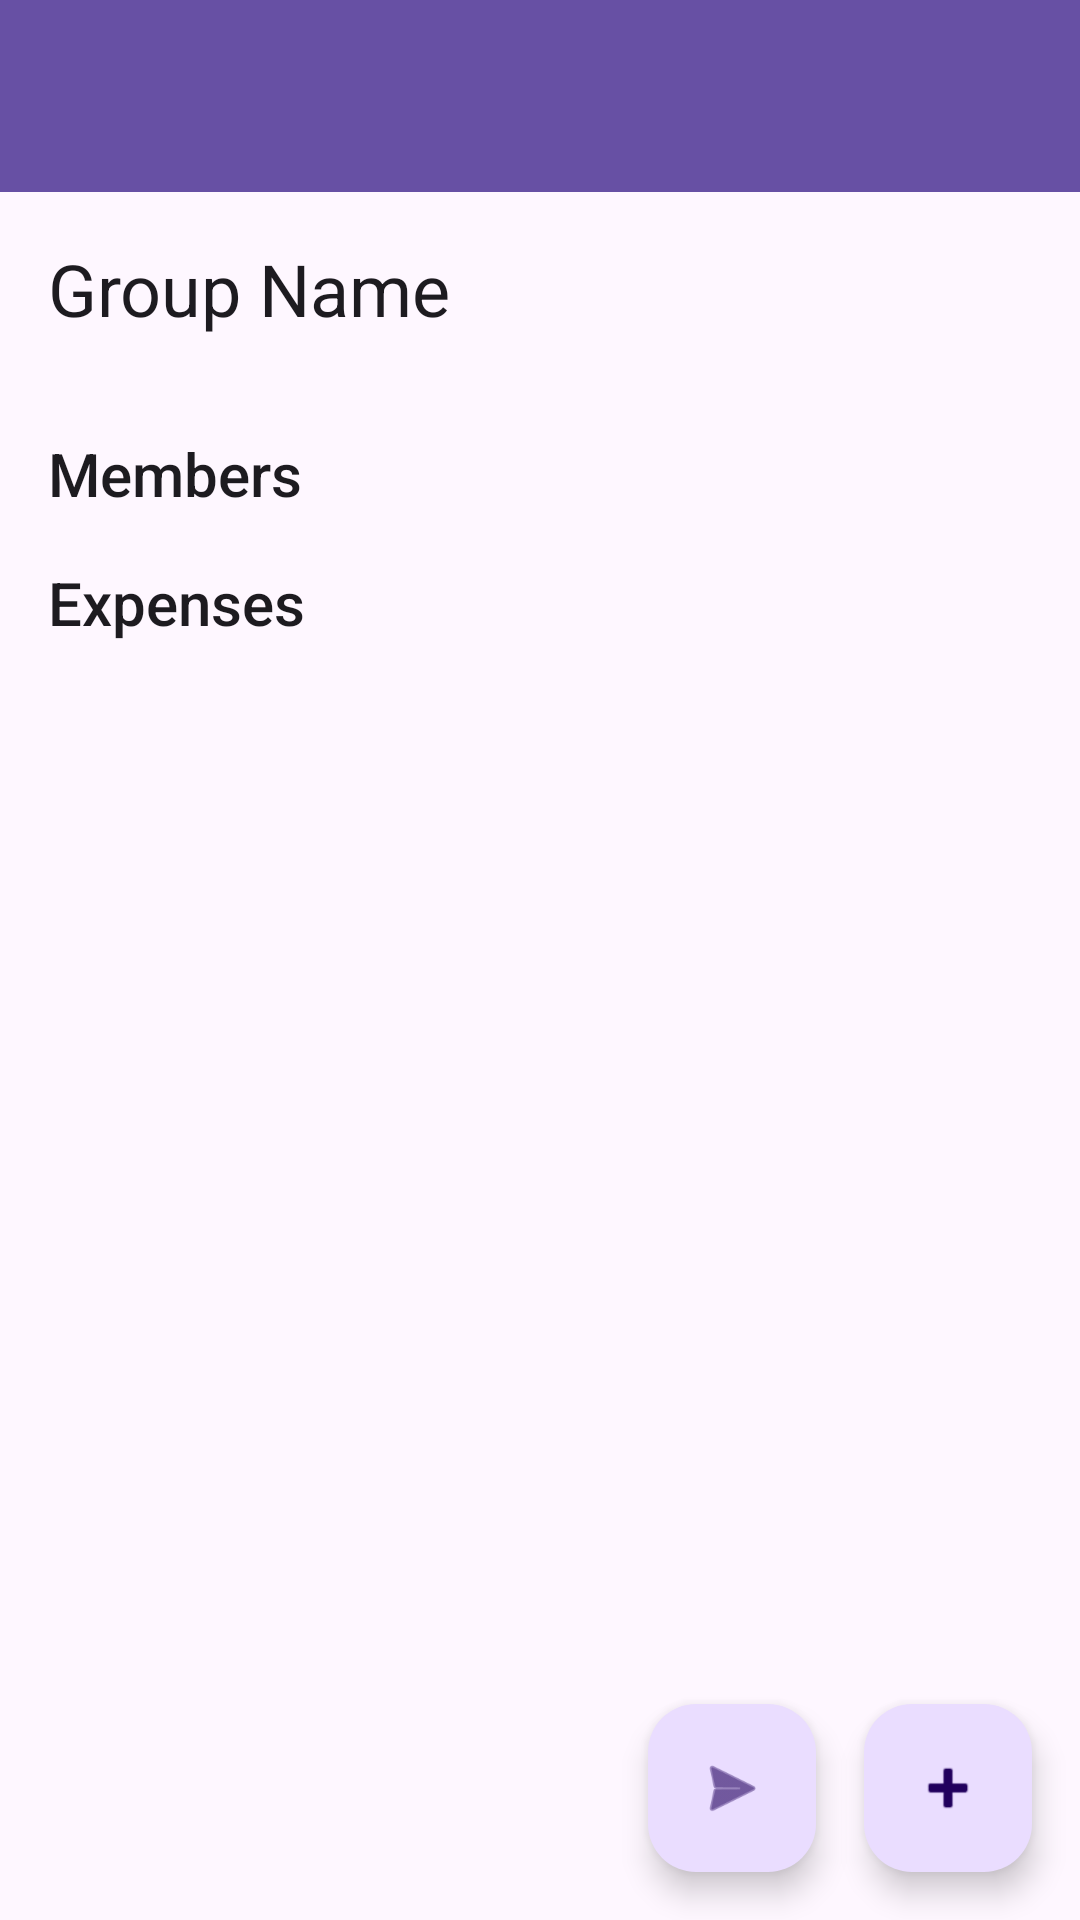

The Android layout XML behind this screen, and the referenced resources:
<!-- AndroidManifest.xml: application theme Theme.Owezy -->
<!-- res/layout/fragment_group_details.xml -->
<?xml version="1.0" encoding="utf-8"?>
<androidx.coordinatorlayout.widget.CoordinatorLayout xmlns:android="http://schemas.android.com/apk/res/android"
    xmlns:app="http://schemas.android.com/apk/res-auto"
    android:layout_width="match_parent"
    android:layout_height="match_parent">

    <com.google.android.material.appbar.AppBarLayout
        android:layout_width="match_parent"
        android:layout_height="wrap_content">

        <com.google.android.material.appbar.CollapsingToolbarLayout
            android:layout_width="match_parent"
            android:layout_height="match_parent"
            app:contentScrim="?attr/colorPrimary"
            app:layout_scrollFlags="scroll|exitUntilCollapsed">

            <androidx.appcompat.widget.Toolbar
                android:id="@+id/toolbar"
                android:layout_width="match_parent"
                android:layout_height="?attr/actionBarSize" />
        </com.google.android.material.appbar.CollapsingToolbarLayout>
    </com.google.android.material.appbar.AppBarLayout>

    <androidx.core.widget.NestedScrollView
        android:layout_width="match_parent"
        android:layout_height="match_parent"
        app:layout_behavior="@string/appbar_scrolling_view_behavior">

        <LinearLayout
            android:layout_width="match_parent"
            android:layout_height="wrap_content"
            android:orientation="vertical">

            <TextView
                android:id="@+id/tv_group_name"
                android:layout_width="wrap_content"
                android:layout_height="wrap_content"
                android:layout_margin="16dp"
                android:text="Group Name"
                android:textAppearance="@style/TextAppearance.AppCompat.Headline" />

            <TextView
                android:layout_width="wrap_content"
                android:layout_height="wrap_content"
                android:layout_marginStart="16dp"
                android:layout_marginTop="16dp"
                android:text="Members"
                android:textAppearance="@style/TextAppearance.AppCompat.Title" />

            <androidx.recyclerview.widget.RecyclerView
                android:id="@+id/rv_members"
                android:layout_width="match_parent"
                android:layout_height="wrap_content" />

            <TextView
                android:layout_width="wrap_content"
                android:layout_height="wrap_content"
                android:layout_marginStart="16dp"
                android:layout_marginTop="16dp"
                android:text="Expenses"
                android:textAppearance="@style/TextAppearance.AppCompat.Title" />

            <androidx.recyclerview.widget.RecyclerView
                android:id="@+id/rv_expenses"
                android:layout_width="match_parent"
                android:layout_height="wrap_content" />

        </LinearLayout>
    </androidx.core.widget.NestedScrollView>

    <com.google.android.material.floatingactionbutton.FloatingActionButton
        android:id="@+id/fab_settle_up"
        android:layout_width="wrap_content"
        android:layout_height="wrap_content"
        android:layout_gravity="bottom|end"
        android:layout_marginEnd="88dp"
        android:layout_marginBottom="16dp"
        android:src="@android:drawable/ic_menu_send" />

    <com.google.android.material.floatingactionbutton.FloatingActionButton
        android:id="@+id/fab_add_expense"
        android:layout_width="wrap_content"
        android:layout_height="wrap_content"
        android:layout_gravity="bottom|end"
        android:layout_margin="16dp"
        android:src="@android:drawable/ic_input_add" />

</androidx.coordinatorlayout.widget.CoordinatorLayout>
<!-- resources referenced by this layout -->
<resources>
  <style name="Theme.Owezy" parent="Base.Theme.Owezy" />
  <style name="Base.Theme.Owezy" parent="Theme.Material3.DayNight.NoActionBar">
          
          
      </style>
</resources>
